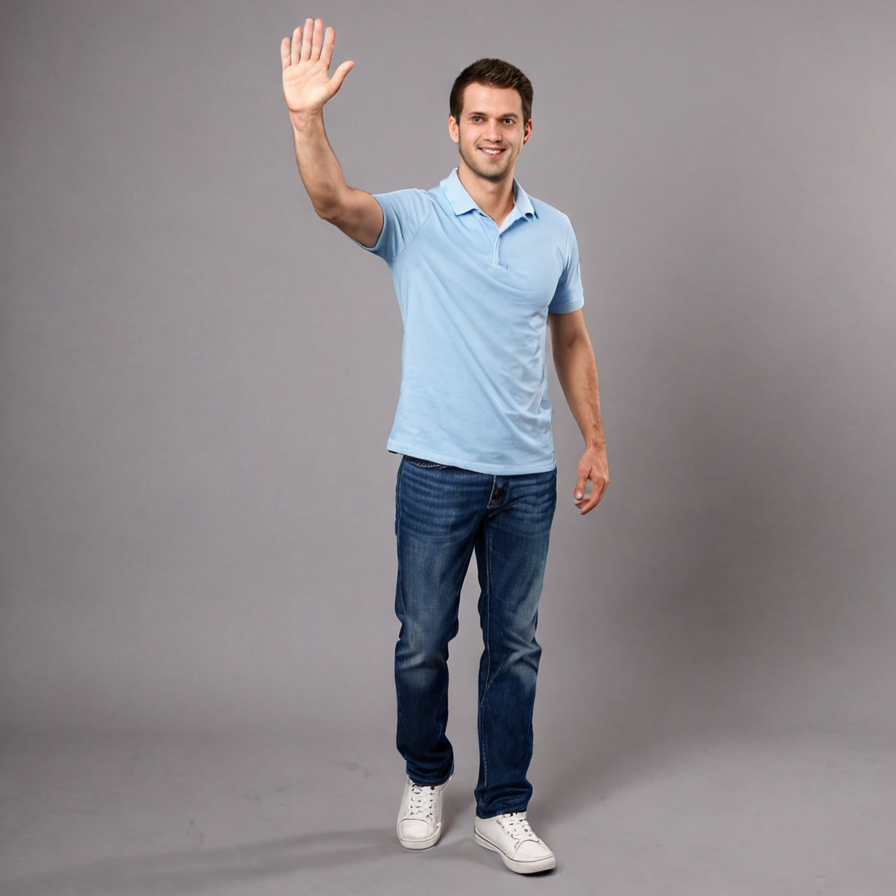
Generation parameters embedded in this image by AUTOMATIC1111 Stable Diffusion web UI or a fork of it (Forge, ...) (PNG 'parameters' text chunk):
man waving with one hand, full body
Negative prompt: naked
Steps: 6, Sampler: DPM++ SDE, Schedule type: Karras, CFG scale: 1.5, Seed: 4255163231, Size: 900x900, Model hash: 010be7341c, Model: Juggernaut_X_RunDiffusion_Hyper, Version: v1.9.4